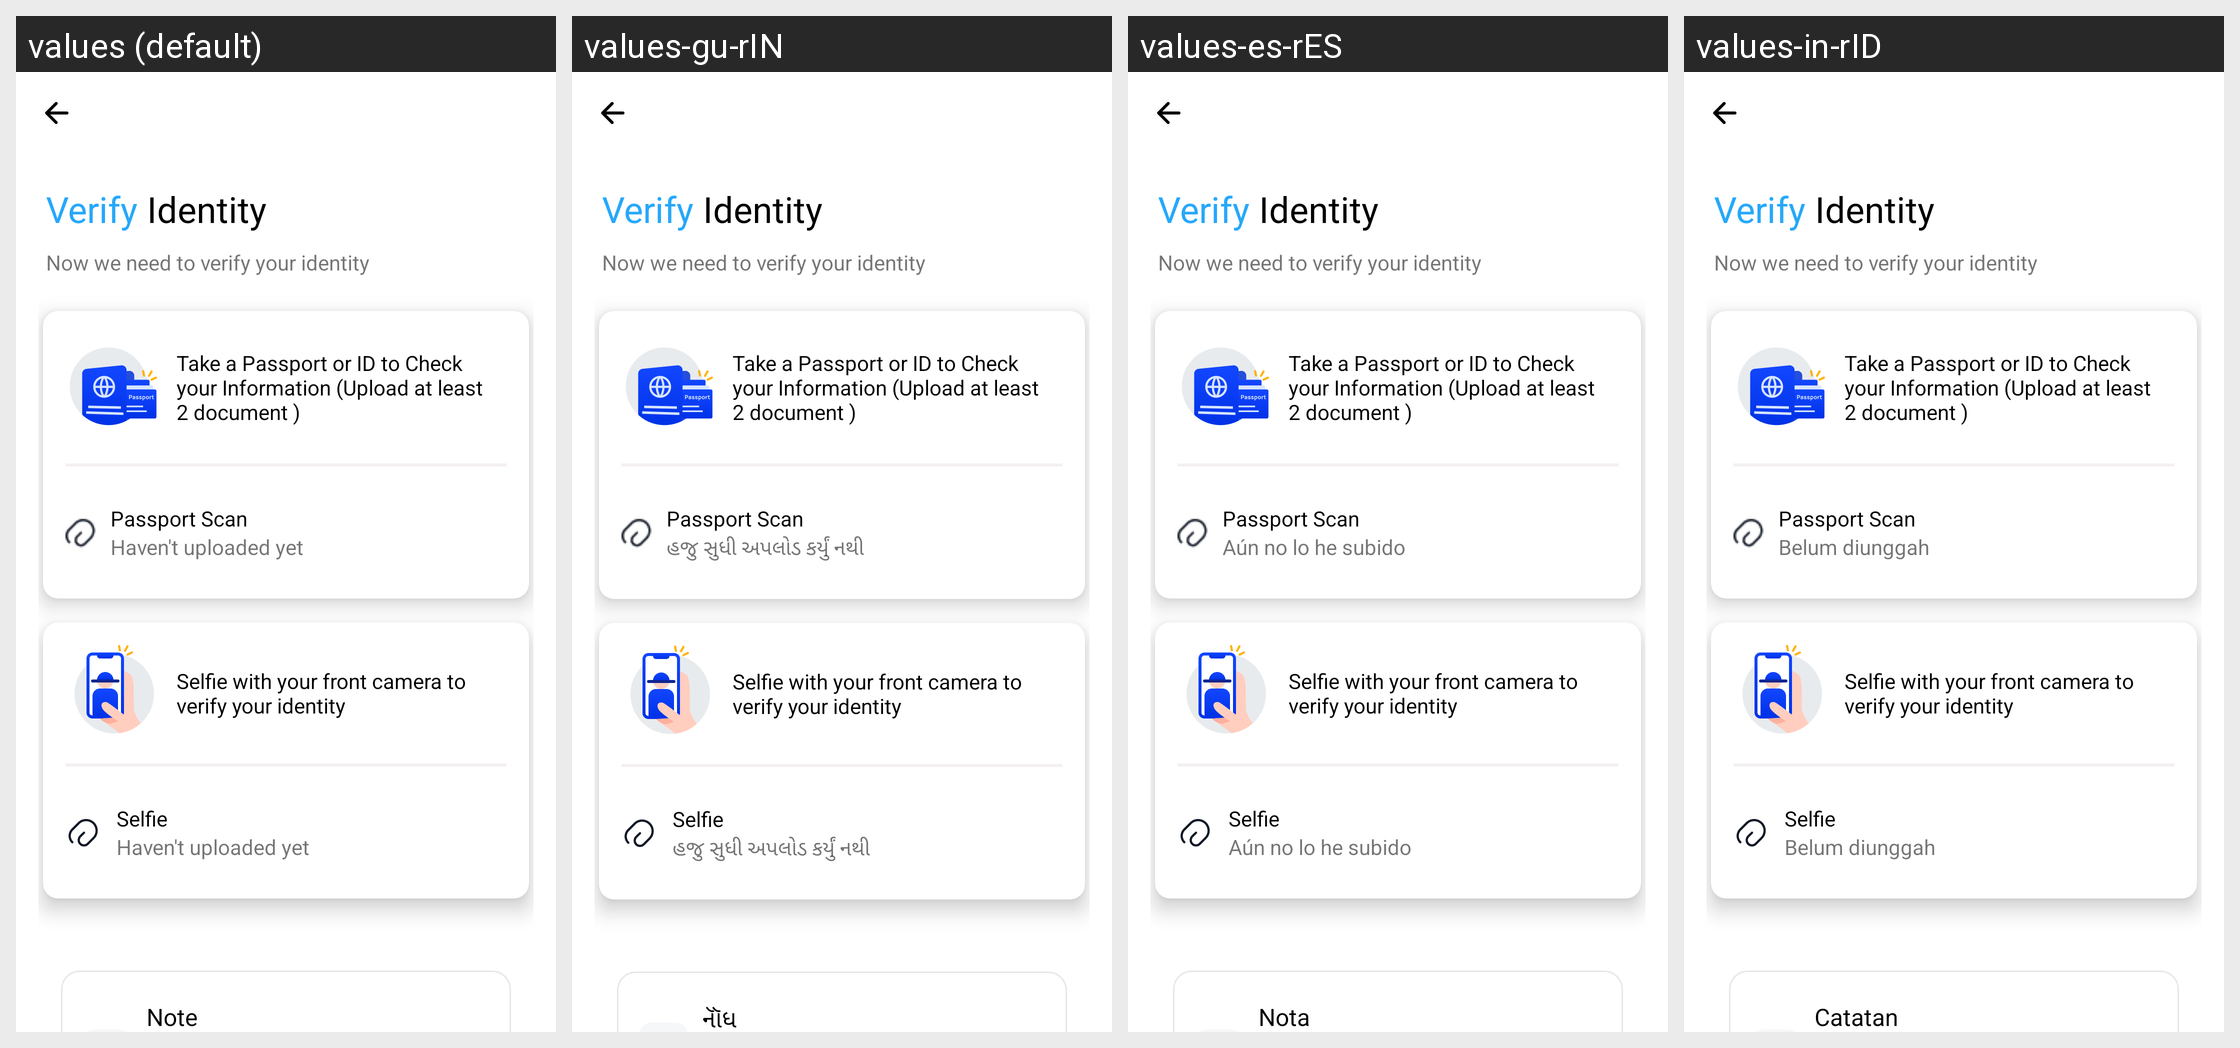

The Android screen above is rendered under several locales of the same app. Produce the string resources it draws, with the default and per-locale values.
Android screen res/layout/activity_identity_verify.xml rendered under 4 locales, left to right: values (default), values-gu-rIN, values-es-rES, values-in-rID. Device: Nexus 5 (rendered at 1080×1920; each locale shown at half size, 540×960, under a caption strip naming it); theme Theme.Shipment.
Other locales in the repository, not shown: values-af-rZA, values-ar-rAE, values-bn-rBD, values-en-rUS, values-hi-rIN.
Strings drawn on this screen, with the default value and each locale's value (text and hints the layout hard-codes, and strings that could not be matched under every locale, appear in the picture but are not listed):

haven_t_uploaded_yet
  values: Haven't uploaded yet
  values-gu-rIN: હજુ સુધી અપલોડ કર્યું નથી
  values-es-rES: Aún no lo he subido
  values-in-rID: Belum diunggah

note
  values: Note
  values-gu-rIN: નૉૅધ
  values-es-rES: Nota
  values-in-rID: Catatan
